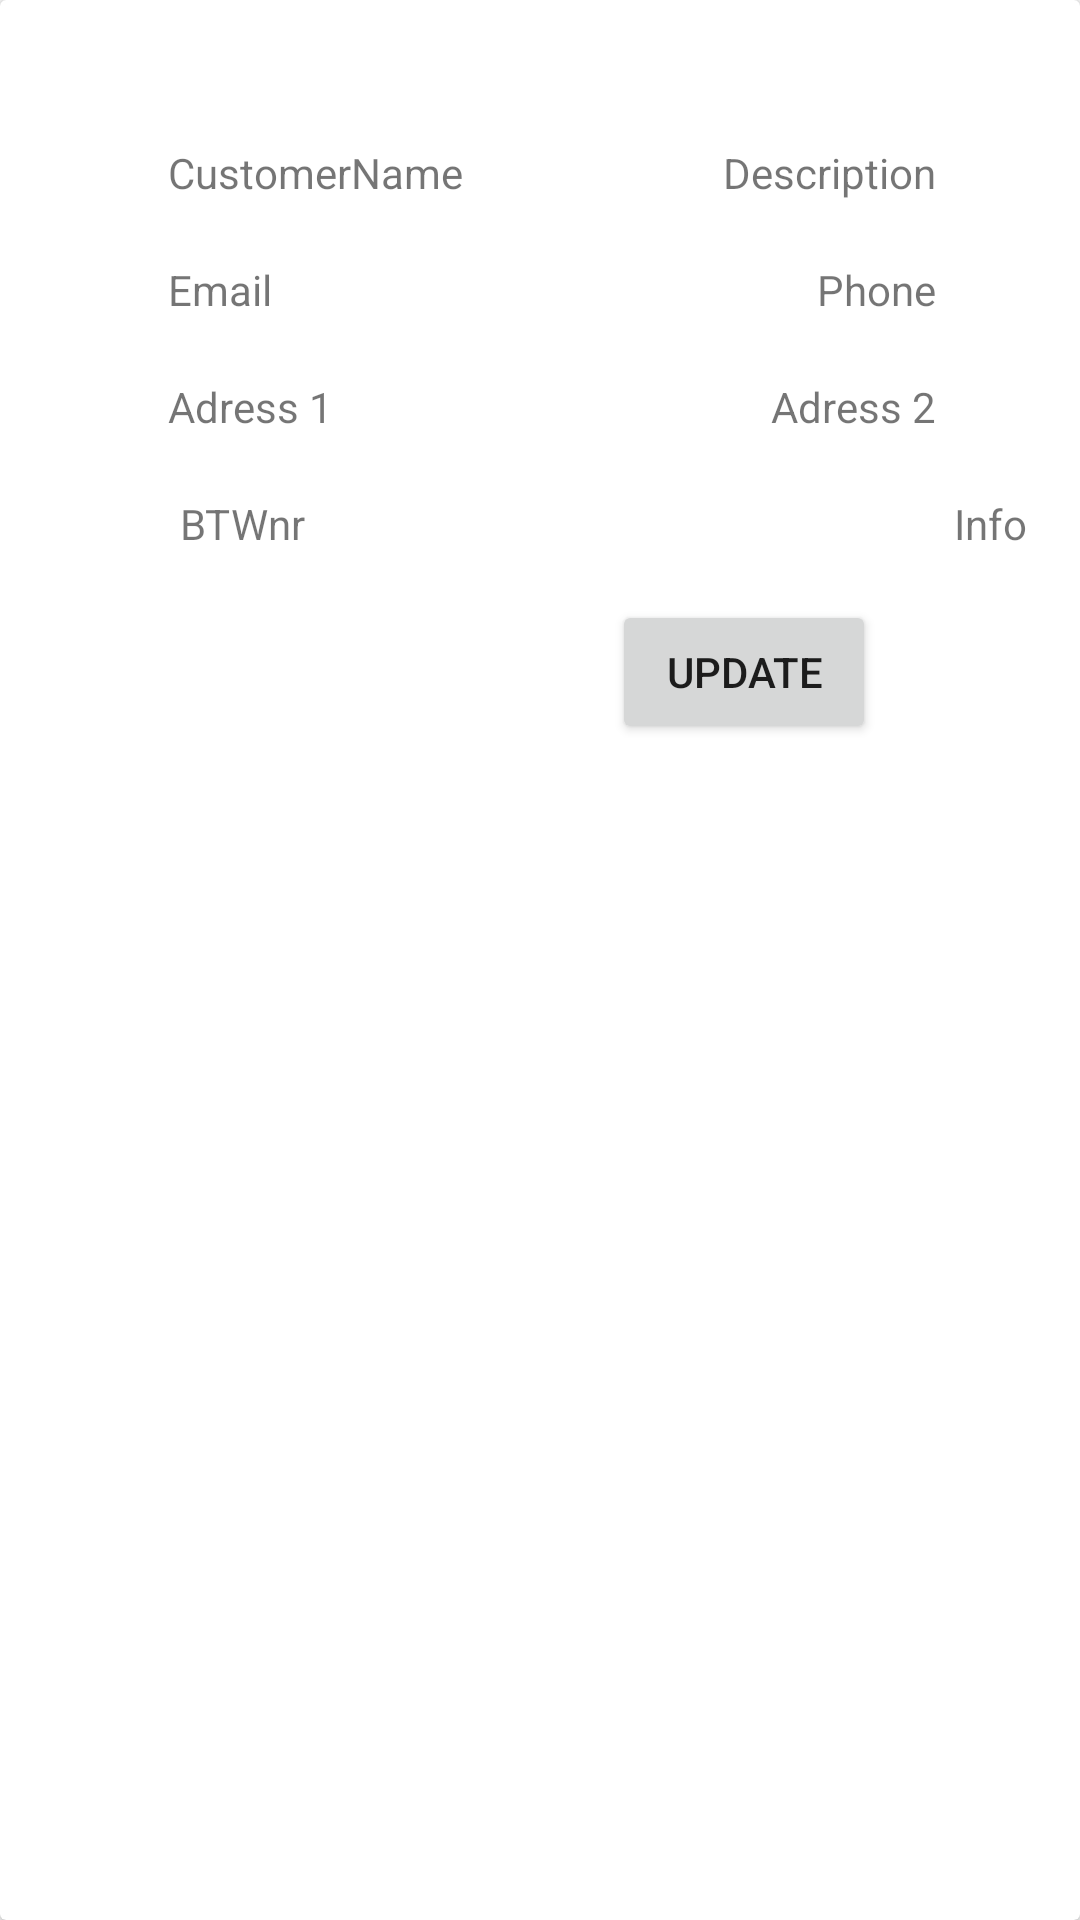

This screen was rendered from an Android layout file. Write that file and the resources it references.
<!-- AndroidManifest.xml: application theme AppTheme -->
<!-- res/layout/fragment_update_customer.xml -->
<?xml version="1.0" encoding="utf-8"?>
<androidx.cardview.widget.CardView
    xmlns:android="http://schemas.android.com/apk/res/android"
    xmlns:app="http://schemas.android.com/apk/res-auto"
    xmlns:tools="http://schemas.android.com/tools"
    android:id="@+id/update_customer_cardView"
    android:layout_width="match_parent"
    android:layout_margin="4dp"
    android:layout_height="wrap_content">

    <androidx.constraintlayout.widget.ConstraintLayout
        android:id="@+id/update_customer"
        android:layout_width="match_parent"
        android:layout_height="match_parent"
        android:padding="8dp">

        <TextView
            android:id="@+id/tv_customerName"
            android:layout_width="wrap_content"
            android:layout_height="wrap_content"
            android:layout_marginStart="48dp"
            android:layout_marginTop="40dp"
            android:text="CustomerName"
            android:textSize="14dp"

            app:layout_constraintStart_toStartOf="parent"
            app:layout_constraintTop_toTopOf="parent" />


        <TextView
            android:id="@+id/tv_email"
            android:layout_width="wrap_content"
            android:layout_height="wrap_content"
            android:layout_marginStart="48dp"
            android:layout_marginTop="20dp"
            android:text="Email"
            app:layout_constraintStart_toStartOf="parent"
            app:layout_constraintTop_toBottomOf="@+id/tv_customerName" />

        <TextView
            android:id="@+id/tv_phone"
            android:layout_width="wrap_content"
            android:layout_height="wrap_content"
            android:layout_marginTop="20dp"
            android:layout_marginEnd="40dp"
            android:text="Phone"
            app:layout_constraintEnd_toEndOf="parent"
            app:layout_constraintTop_toBottomOf="@+id/tv_customerName" />

        <TextView
            android:id="@+id/tv_adress1"
            android:layout_width="wrap_content"
            android:layout_height="wrap_content"
            android:layout_marginStart="48dp"
            android:layout_marginTop="20dp"
            android:text="Adress 1"
            app:layout_constraintStart_toStartOf="parent"
            app:layout_constraintTop_toBottomOf="@+id/tv_email" />

        <TextView
            android:id="@+id/tv_adress2"
            android:layout_width="wrap_content"
            android:layout_height="wrap_content"
            android:layout_marginTop="20dp"
            android:layout_marginEnd="40dp"
            android:text="Adress 2"
            app:layout_constraintEnd_toEndOf="parent"
            app:layout_constraintTop_toBottomOf="@+id/tv_phone" />

        <TextView
            android:id="@+id/tv_description"
            android:layout_width="wrap_content"
            android:layout_height="wrap_content"
            android:layout_marginTop="40dp"
            android:layout_marginEnd="40dp"
            android:text="Description"
            app:layout_constraintEnd_toEndOf="parent"
            app:layout_constraintTop_toTopOf="parent" />

        <TextView
            android:id="@+id/tv_BTWnr"
            android:layout_width="wrap_content"
            android:layout_height="wrap_content"
            android:layout_marginStart="52dp"
            android:layout_marginTop="20dp"
            android:text="BTWnr"
            app:layout_constraintStart_toStartOf="parent"
            app:layout_constraintTop_toBottomOf="@+id/tv_adress1" />

        <TextView
            android:id="@+id/tv_info"
            android:layout_width="wrap_content"
            android:layout_height="wrap_content"
            android:layout_marginStart="310dp"
            android:layout_marginTop="20dp"
            android:text="Info"
            app:layout_constraintStart_toStartOf="parent"
            app:layout_constraintTop_toBottomOf="@+id/tv_adress1" />



        <Button
            android:id="@+id/btn_update"
            android:layout_width="wrap_content"
            android:layout_height="wrap_content"
            android:layout_marginTop="16dp"
            android:layout_marginEnd="60dp"
            android:text="update"
            app:layout_constraintEnd_toEndOf="parent"
            app:layout_constraintTop_toBottomOf="@+id/tv_BTWnr" />
    </androidx.constraintlayout.widget.ConstraintLayout>

</androidx.cardview.widget.CardView>
<!-- resources referenced by this layout -->
<resources>
  <style name="AppTheme" parent="Theme.AppCompat.Light.DarkActionBar">
          
          <item name="colorPrimary">@color/colorPrimary</item>
          <item name="colorPrimaryDark">@color/colorPrimaryDark</item>
          <item name="colorAccent">@color/colorAccent</item>
      </style>
  <!-- not gathered from this repository: default colours our renderer supplied (Android Studio template values) -->
  <color name="colorPrimary">#FF6200EE</color>
  <color name="colorPrimaryDark">#FF3700B3</color>
  <color name="colorAccent">#FF03DAC5</color>
</resources>
